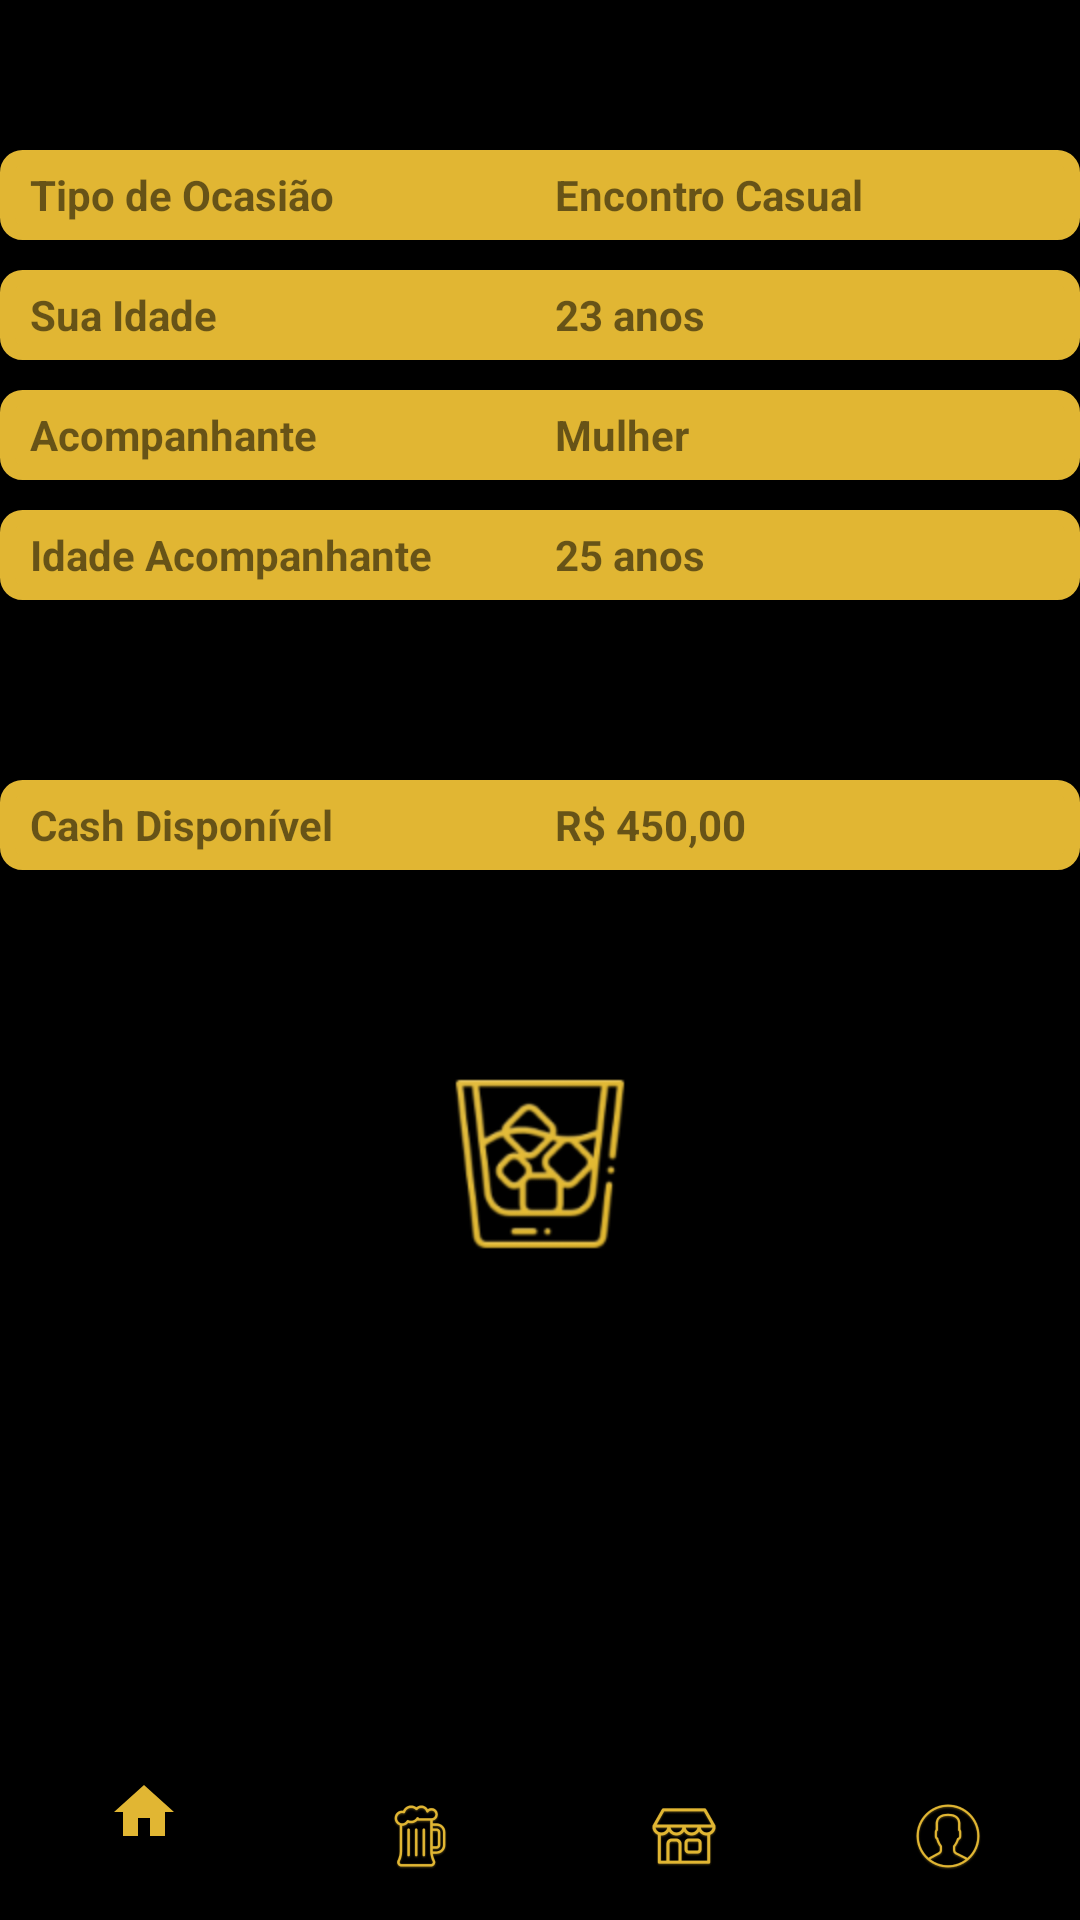

Android layout source for this screen:
<!-- AndroidManifest.xml: application theme AppTheme -->
<!-- res/layout/activity_start_goro.xml -->
<?xml version="1.0" encoding="utf-8"?>
<android.support.constraint.ConstraintLayout xmlns:android="http://schemas.android.com/apk/res/android"
    xmlns:app="http://schemas.android.com/apk/res-auto"
    xmlns:tools="http://schemas.android.com/tools"
    android:id="@+id/container"
    android:layout_width="match_parent"
    android:layout_height="match_parent"
    android:layout_margin="20dp"
    tools:context=".StartGoroActivity">

    <LinearLayout
        android:layout_width="match_parent"
        android:layout_height="wrap_content"
        android:orientation="vertical">

        <LinearLayout
            android:layout_width="match_parent"
            android:layout_height="30dp"
            android:layout_marginTop="50dp"
            android:layout_weight="1"
            android:background="@drawable/round_rect_shape_yellow"
            android:orientation="horizontal">

            <TextView
                android:layout_width="0dp"
                android:layout_height="match_parent"
                android:layout_marginLeft="10dp"
                android:layout_weight="1"
                android:gravity="center_vertical"
                android:text="Tipo de Ocasião"
                android:textStyle="bold" />

            <TextView
                android:layout_width="0dp"
                android:layout_height="match_parent"
                android:layout_weight="1"
                android:gravity="center_vertical"
                android:text="Encontro Casual"
                android:textStyle="bold" />

        </LinearLayout>

        <LinearLayout
            android:layout_width="match_parent"
            android:layout_height="30dp"
            android:layout_marginTop="10dp"
            android:layout_weight="1"
            android:background="@drawable/round_rect_shape_yellow"
            android:orientation="horizontal">

            <TextView
                android:layout_width="0dp"
                android:layout_height="match_parent"
                android:layout_marginLeft="10dp"
                android:layout_weight="1"
                android:gravity="center_vertical"
                android:text="Sua Idade"
                android:textStyle="bold" />

            <TextView
                android:layout_width="0dp"
                android:layout_height="match_parent"
                android:layout_weight="1"
                android:gravity="center_vertical"
                android:text="23 anos"
                android:textStyle="bold" />

        </LinearLayout>

        <LinearLayout
            android:layout_width="match_parent"
            android:layout_height="30dp"
            android:layout_marginTop="10dp"
            android:layout_weight="1"
            android:background="@drawable/round_rect_shape_yellow"
            android:orientation="horizontal">

            <TextView
                android:layout_width="0dp"
                android:layout_height="match_parent"
                android:layout_marginLeft="10dp"
                android:layout_weight="1"
                android:gravity="center_vertical"
                android:text="Acompanhante"
                android:textStyle="bold" />

            <TextView
                android:layout_width="0dp"
                android:layout_height="match_parent"
                android:layout_weight="1"
                android:gravity="center_vertical"
                android:text="Mulher"
                android:textStyle="bold" />

        </LinearLayout>

        <LinearLayout
            android:layout_width="match_parent"
            android:layout_height="30dp"
            android:layout_marginTop="10dp"
            android:layout_weight="1"
            android:background="@drawable/round_rect_shape_yellow"
            android:orientation="horizontal">

            <TextView
                android:layout_width="0dp"
                android:layout_height="match_parent"
                android:layout_marginLeft="10dp"
                android:layout_weight="1"
                android:gravity="center_vertical"
                android:text="Idade Acompanhante"
                android:textStyle="bold" />

            <TextView
                android:layout_width="0dp"
                android:layout_height="match_parent"
                android:layout_weight="1"
                android:gravity="center_vertical"
                android:text="25 anos"
                android:textStyle="bold" />

        </LinearLayout>

        <LinearLayout
            android:layout_width="match_parent"
            android:layout_height="30dp"
            android:layout_marginTop="60dp"
            android:layout_weight="1"
            android:background="@drawable/round_rect_shape_yellow"
            android:orientation="horizontal">

            <TextView
                android:layout_width="0dp"
                android:layout_height="match_parent"
                android:layout_marginLeft="10dp"
                android:layout_weight="1"
                android:gravity="center_vertical"
                android:text="Cash Disponível"
                android:textStyle="bold" />

            <TextView
                android:layout_width="0dp"
                android:layout_height="match_parent"
                android:layout_weight="1"
                android:gravity="center_vertical"
                android:text="R$ 450,00"
                android:textStyle="bold" />

        </LinearLayout>

        <ImageButton
            android:layout_width="96dp"
            android:layout_height="96dp"
            android:layout_gravity="center"
            android:layout_marginTop="50dp"
            android:background="@mipmap/ic_start_goro"
            android:onClick="NavigateToUserProfilePage"/>

    </LinearLayout>

    <android.support.design.widget.BottomNavigationView
        android:id="@+id/navigation"
        android:layout_width="0dp"
        android:layout_height="wrap_content"
        android:layout_marginEnd="0dp"
        android:layout_marginStart="0dp"
        android:background="?android:attr/windowBackground"
        android:foregroundGravity="center_vertical"
        app:itemIconTint="@color/secondaryColor"
        app:layout_constraintBottom_toBottomOf="parent"
        app:layout_constraintLeft_toLeftOf="parent"
        app:layout_constraintRight_toRightOf="parent"
        app:menu="@menu/navigation" />

</android.support.constraint.ConstraintLayout>
<!-- resources referenced by this layout -->
<resources>
  <color name="secondaryColor">#E1B633</color>
  <!-- drawable round_rect_shape_yellow (drawable) -->
  <?xml version="1.0" encoding="utf-8"?>
  <shape xmlns:android="http://schemas.android.com/apk/res/android"
      android:shape="rectangle">
  
      <solid android:color="@color/secondaryColor" />
  
      <corners
          android:bottomLeftRadius="5dp"
          android:bottomRightRadius="5dp"
          android:topLeftRadius="5dp"
          android:topRightRadius="5dp" />
  
      <stroke
          android:width="5dp"
          android:color="@color/secondaryColor" />
  
  </shape>
  <!-- mipmap ic_start_goro: png bitmap (mipmap-hdpi, 5688 bytes) -->
  <style name="AppTheme" parent="Theme.AppCompat.Light.NoActionBar">
          
          <item name="colorPrimary">@color/primaryColor</item>
          <item name="colorPrimaryDark">@color/primaryColor</item>
          <item name="colorAccent">@color/secondaryColor</item>
          <item name="android:windowBackground">@color/primaryColor</item>
      </style>
  <color name="primaryColor">#000000</color>
</resources>
